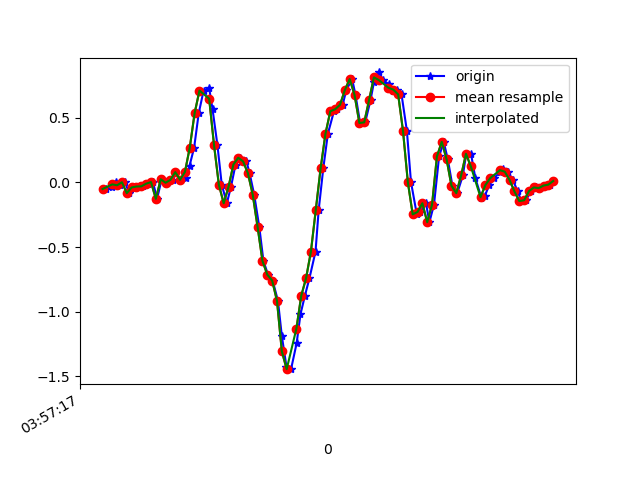

The table this chart was drawn from, first rows:
1618545438075, 1241114253051958, -0.05184277, 0.014127681, 0.0245316
1618545438101, 1241114272065270, -0.03596, 0.07888, -0.04389
1618545438115, 1241114291103366, 0.004357, 0.03123, 0.01109
1618545438133, 1241114310141478, -0.02252, 0.05078, -0.04755
1618545438152, 1241114329179574, 6.916197E-4, 0.1558, 0.009871
1618545438171, 1241114348209350, -0.08361, 0.07766, -0.04266
1618545438193, 1241114367249014, -0.03963, 0.2084, 0.007427
1618545438209, 1241114386288662, -0.0323, -0.06651, -0.03655
1618545438228, 1241114405328342, -0.03107, 0.1913, -0.01212
1618545438249, 1241114424367990, -0.0103, -0.1313, -0.02067
1618545438268, 1241114443398326, 0.001913, 0.2463, -0.01823
1618545438285, 1241114462439062, -0.1276, -0.02375, -0.002346
1618545438304, 1241114481479798, 0.0239, 0.2658, -0.02922
1618545438325, 1241114500520502, -0.002974, -0.1129, 0.03431
1618545438349, 1241114519561238, 0.01902, -0.06406, -0.01334
1618545438361, 1241114538601974, 0.07888, 0.02268, 0.0282
1618545438380, 1241114557587926, 0.02024, -0.1618, 0.01964
1618545438403, 1241114576627094, 0.03246, 0.322, 0.04774
1618545438419, 1241114595666262, 0.1278, 0.4417, 0.1394
1618545438438, 1241114614705430, 0.2683, 0.1827, 0.2469
1618545438457, 1241114633744598, 0.5346, 0.2878, 0.3568
1618545438477, 1241114652764598, 0.7093, 0.377, 0.4399
1618545438500, 1241114671778166, 0.7288, 0.3929, 0.5279
1618545438514, 1241114690816502, 0.5651, 0.3782, 0.6085
1618545438534, 1241114709854838, 0.2902, 0.2707, 0.6843
1618545438552, 1241114728893174, -0.01763, 0.1094, 0.7014
1618545438573, 1241114747895670, -0.1618, 0.02024, 0.771
1618545438590, 1241114766933622, -0.03474, 0.04711, 0.8455
1618545438609, 1241114785971510, 0.1375, 0.06178, 0.9042
1618545438629, 1241114805009398, 0.1901, -0.02741, 0.9494
1618545438654, 1241114824022518, 0.162, -0.1642, 1.006
1618545438667, 1241114843060470, 0.07033, -0.251, 1.128
1618545438686, 1241114862083958, -0.09705, -0.2559, 1.322
1618545438707, 1241114881121398, -0.3463, -0.3035, 1.558
1618545438724, 1241114900134070, -0.6077, -0.4782, 1.734
1618545438743, 1241114919171510, -0.714, -0.6151, 1.841
1618545438762, 1241114938209014, -0.7592, -0.6383, 1.913
1618545438784, 1241114957244022, -0.9168, -0.6652, 1.979
1618545438800, 1241114976281398, -1.189, -0.7507, 2.017
1618545438819, 1241114995294006, -1.425, -0.8619, 1.999
1618545438838, 1241115014331382, -1.445, -0.9229, 1.924
1618545438861, 1241115033368758, -1.244, -0.8948, 1.802
1618545438877, 1241115052402038, -1.019, -0.8533, 1.627
1618545438895, 1241115071414518, -0.8777, -0.7776, 1.419
1618545438914, 1241115090451830, -0.7409, -0.6627, 1.183
1618545438939, 1241115109489078, -0.5356, -0.5124, 0.8981
1618545438952, 1241115128526326, -0.2143, -0.3756, 0.5926
1618545438971, 1241115147563638, 0.1082, -0.2485, 0.2835
1618545438990, 1241115166593398, 0.3758, -0.07384, -0.02189
1618545439015, 1241115185630518, 0.5492, 0.09476, -0.2919
1618545439028, 1241115204667574, 0.5651, 0.2463, -0.5301
1618545439051, 1241115223679798, 0.5993, 0.3587, -0.7537
1618545439066, 1241115242716854, 0.713, 0.4417, -0.9406
1618545439090, 1241115261744054, 0.7985, 0.5077, -1.096
1618545439104, 1241115280780982, 0.6763, 0.5761, -1.275
1618545439123, 1241115299817782, 0.4588, 0.6616, -1.504
1618545439144, 1241115318830006, 0.4637, 0.6824, -1.692
1618545439166, 1241115337866806, 0.636, 0.6372, -1.806
1618545439180, 1241115356898486, 0.774, 0.57, -1.836
1618545439199, 1241115375935158, 0.8498, 0.5492, -1.782
1618545439219, 1241115394971958, 0.7912, 0.5334, -1.749
... 37 more rows
